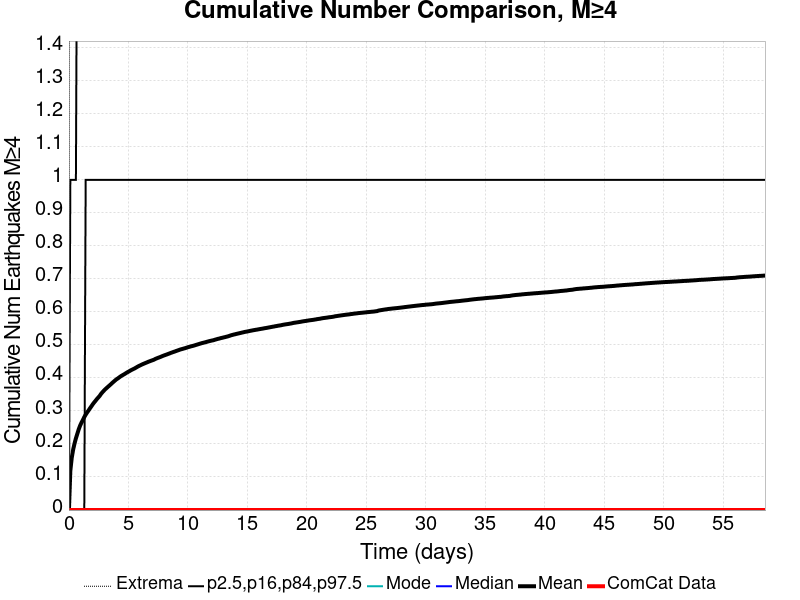

The table this chart was drawn from, first rows:
Time (days), ComCat Data, Simulation Mean, Simulation Median, Simulation Mode, Simulation Minimum, Simulation Maximum, 2.5 %-ile, 16 %-ile, 84 %-ile, 97.5 %-ile
0.0, 0.0, 0.0, 0.0, 0.0, 0.0, 0.0, 0.0, 0.0, 0.0, 0.0
0.1172, 0.0, 0.1188, 0.0, 0.0, 0.0, 71.0, 0.0, 0.0, 0.0, 1.0
0.2344, 0.0, 0.1578, 0.0, 0.0, 0.0, 84.0, 0.0, 0.0, 0.0, 1.0
0.3517, 0.0, 0.1827, 0.0, 0.0, 0.0, 92.0, 0.0, 0.0, 0.0, 1.0
0.4689, 0.0, 0.2014, 0.0, 0.0, 0.0, 95.0, 0.0, 0.0, 0.0, 1.0
0.5861, 0.0, 0.2173, 0.0, 0.0, 0.0, 99.0, 0.0, 0.0, 0.0, 1.0
0.7033, 0.0, 0.2308, 0.0, 0.0, 0.0, 104.0, 0.0, 0.0, 0.0, 2.0
0.8206, 0.0, 0.2443, 0.0, 0.0, 0.0, 105.0, 0.0, 0.0, 0.0, 2.0
0.9378, 0.0, 0.2557, 0.0, 0.0, 0.0, 107.0, 0.0, 0.0, 0.0, 2.0
1.055, 0.0, 0.2648, 0.0, 0.0, 0.0, 111.0, 0.0, 0.0, 0.0, 2.0
1.172, 0.0, 0.2728, 0.0, 0.0, 0.0, 115.0, 0.0, 0.0, 0.0, 2.0
1.289, 0.0, 0.2816, 0.0, 0.0, 0.0, 127.0, 0.0, 0.0, 0.0, 2.0
1.407, 0.0, 0.2889, 0.0, 0.0, 0.0, 134.0, 0.0, 0.0, 1.0, 2.0
1.524, 0.0, 0.2954, 0.0, 0.0, 0.0, 137.0, 0.0, 0.0, 1.0, 2.0
1.641, 0.0, 0.3013, 0.0, 0.0, 0.0, 138.0, 0.0, 0.0, 1.0, 2.0
1.758, 0.0, 0.3077, 0.0, 0.0, 0.0, 142.0, 0.0, 0.0, 1.0, 2.0
1.876, 0.0, 0.3136, 0.0, 0.0, 0.0, 143.0, 0.0, 0.0, 1.0, 2.0
1.993, 0.0, 0.3199, 0.0, 0.0, 0.0, 145.0, 0.0, 0.0, 1.0, 2.0
2.11, 0.0, 0.3255, 0.0, 0.0, 0.0, 147.0, 0.0, 0.0, 1.0, 2.0
2.227, 0.0, 0.3306, 0.0, 0.0, 0.0, 149.0, 0.0, 0.0, 1.0, 2.0
2.344, 0.0, 0.336, 0.0, 0.0, 0.0, 151.0, 0.0, 0.0, 1.0, 2.0
2.462, 0.0, 0.3408, 0.0, 0.0, 0.0, 151.0, 0.0, 0.0, 1.0, 2.0
2.579, 0.0, 0.3455, 0.0, 0.0, 0.0, 152.0, 0.0, 0.0, 1.0, 2.0
2.696, 0.0, 0.3518, 0.0, 0.0, 0.0, 153.0, 0.0, 0.0, 1.0, 2.0
2.813, 0.0, 0.3568, 0.0, 0.0, 0.0, 153.0, 0.0, 0.0, 1.0, 2.0
2.931, 0.0, 0.3613, 0.0, 0.0, 0.0, 159.0, 0.0, 0.0, 1.0, 2.0
3.048, 0.0, 0.3657, 0.0, 0.0, 0.0, 167.0, 0.0, 0.0, 1.0, 2.0
3.165, 0.0, 0.3695, 0.0, 0.0, 0.0, 169.0, 0.0, 0.0, 1.0, 2.0
3.282, 0.0, 0.3734, 0.0, 0.0, 0.0, 177.0, 0.0, 0.0, 1.0, 2.0
3.399, 0.0, 0.377, 0.0, 0.0, 0.0, 182.0, 0.0, 0.0, 1.0, 2.0
3.517, 0.0, 0.3808, 0.0, 0.0, 0.0, 185.0, 0.0, 0.0, 1.0, 2.0
3.634, 0.0, 0.3848, 0.0, 0.0, 0.0, 190.0, 0.0, 0.0, 1.0, 2.0
3.751, 0.0, 0.3885, 0.0, 0.0, 0.0, 193.0, 0.0, 0.0, 1.0, 2.0
3.868, 0.0, 0.3922, 0.0, 0.0, 0.0, 196.0, 0.0, 0.0, 1.0, 2.0
3.986, 0.0, 0.3958, 0.0, 0.0, 0.0, 196.0, 0.0, 0.0, 1.0, 2.0
4.103, 0.0, 0.3985, 0.0, 0.0, 0.0, 197.0, 0.0, 0.0, 1.0, 2.0
4.22, 0.0, 0.4016, 0.0, 0.0, 0.0, 200.0, 0.0, 0.0, 1.0, 2.0
4.337, 0.0, 0.4047, 0.0, 0.0, 0.0, 200.0, 0.0, 0.0, 1.0, 2.0
4.454, 0.0, 0.4073, 0.0, 0.0, 0.0, 201.0, 0.0, 0.0, 1.0, 2.0
4.572, 0.0, 0.4098, 0.0, 0.0, 0.0, 205.0, 0.0, 0.0, 1.0, 2.0
4.689, 0.0, 0.4122, 0.0, 0.0, 0.0, 208.0, 0.0, 0.0, 1.0, 2.0
4.806, 0.0, 0.415, 0.0, 0.0, 0.0, 210.0, 0.0, 0.0, 1.0, 2.0
4.923, 0.0, 0.4175, 0.0, 0.0, 0.0, 213.0, 0.0, 0.0, 1.0, 2.0
5.041, 0.0, 0.4198, 0.0, 0.0, 0.0, 213.0, 0.0, 0.0, 1.0, 2.0
5.158, 0.0, 0.4224, 0.0, 0.0, 0.0, 214.0, 0.0, 0.0, 1.0, 2.0
5.275, 0.0, 0.4246, 0.0, 0.0, 0.0, 214.0, 0.0, 0.0, 1.0, 2.0
5.392, 0.0, 0.4267, 0.0, 0.0, 0.0, 215.0, 0.0, 0.0, 1.0, 2.0
5.509, 0.0, 0.4288, 0.0, 0.0, 0.0, 216.0, 0.0, 0.0, 1.0, 2.0
5.627, 0.0, 0.4311, 0.0, 0.0, 0.0, 219.0, 0.0, 0.0, 1.0, 2.0
5.744, 0.0, 0.4337, 0.0, 0.0, 0.0, 221.0, 0.0, 0.0, 1.0, 2.0
5.861, 0.0, 0.436, 0.0, 0.0, 0.0, 222.0, 0.0, 0.0, 1.0, 2.0
5.978, 0.0, 0.438, 0.0, 0.0, 0.0, 223.0, 0.0, 0.0, 1.0, 2.0
6.096, 0.0, 0.4401, 0.0, 0.0, 0.0, 223.0, 0.0, 0.0, 1.0, 2.0
6.213, 0.0, 0.442, 0.0, 0.0, 0.0, 224.0, 0.0, 0.0, 1.0, 2.0
6.33, 0.0, 0.4438, 0.0, 0.0, 0.0, 225.0, 0.0, 0.0, 1.0, 2.0
6.447, 0.0, 0.4456, 0.0, 0.0, 0.0, 225.0, 0.0, 0.0, 1.0, 2.0
6.564, 0.0, 0.4473, 0.0, 0.0, 0.0, 226.0, 0.0, 0.0, 1.0, 2.0
6.682, 0.0, 0.4492, 0.0, 0.0, 0.0, 226.0, 0.0, 0.0, 1.0, 2.0
6.799, 0.0, 0.4507, 0.0, 0.0, 0.0, 226.0, 0.0, 0.0, 1.0, 2.0
6.916, 0.0, 0.4524, 0.0, 0.0, 0.0, 227.0, 0.0, 0.0, 1.0, 2.0
... 440 more rows
